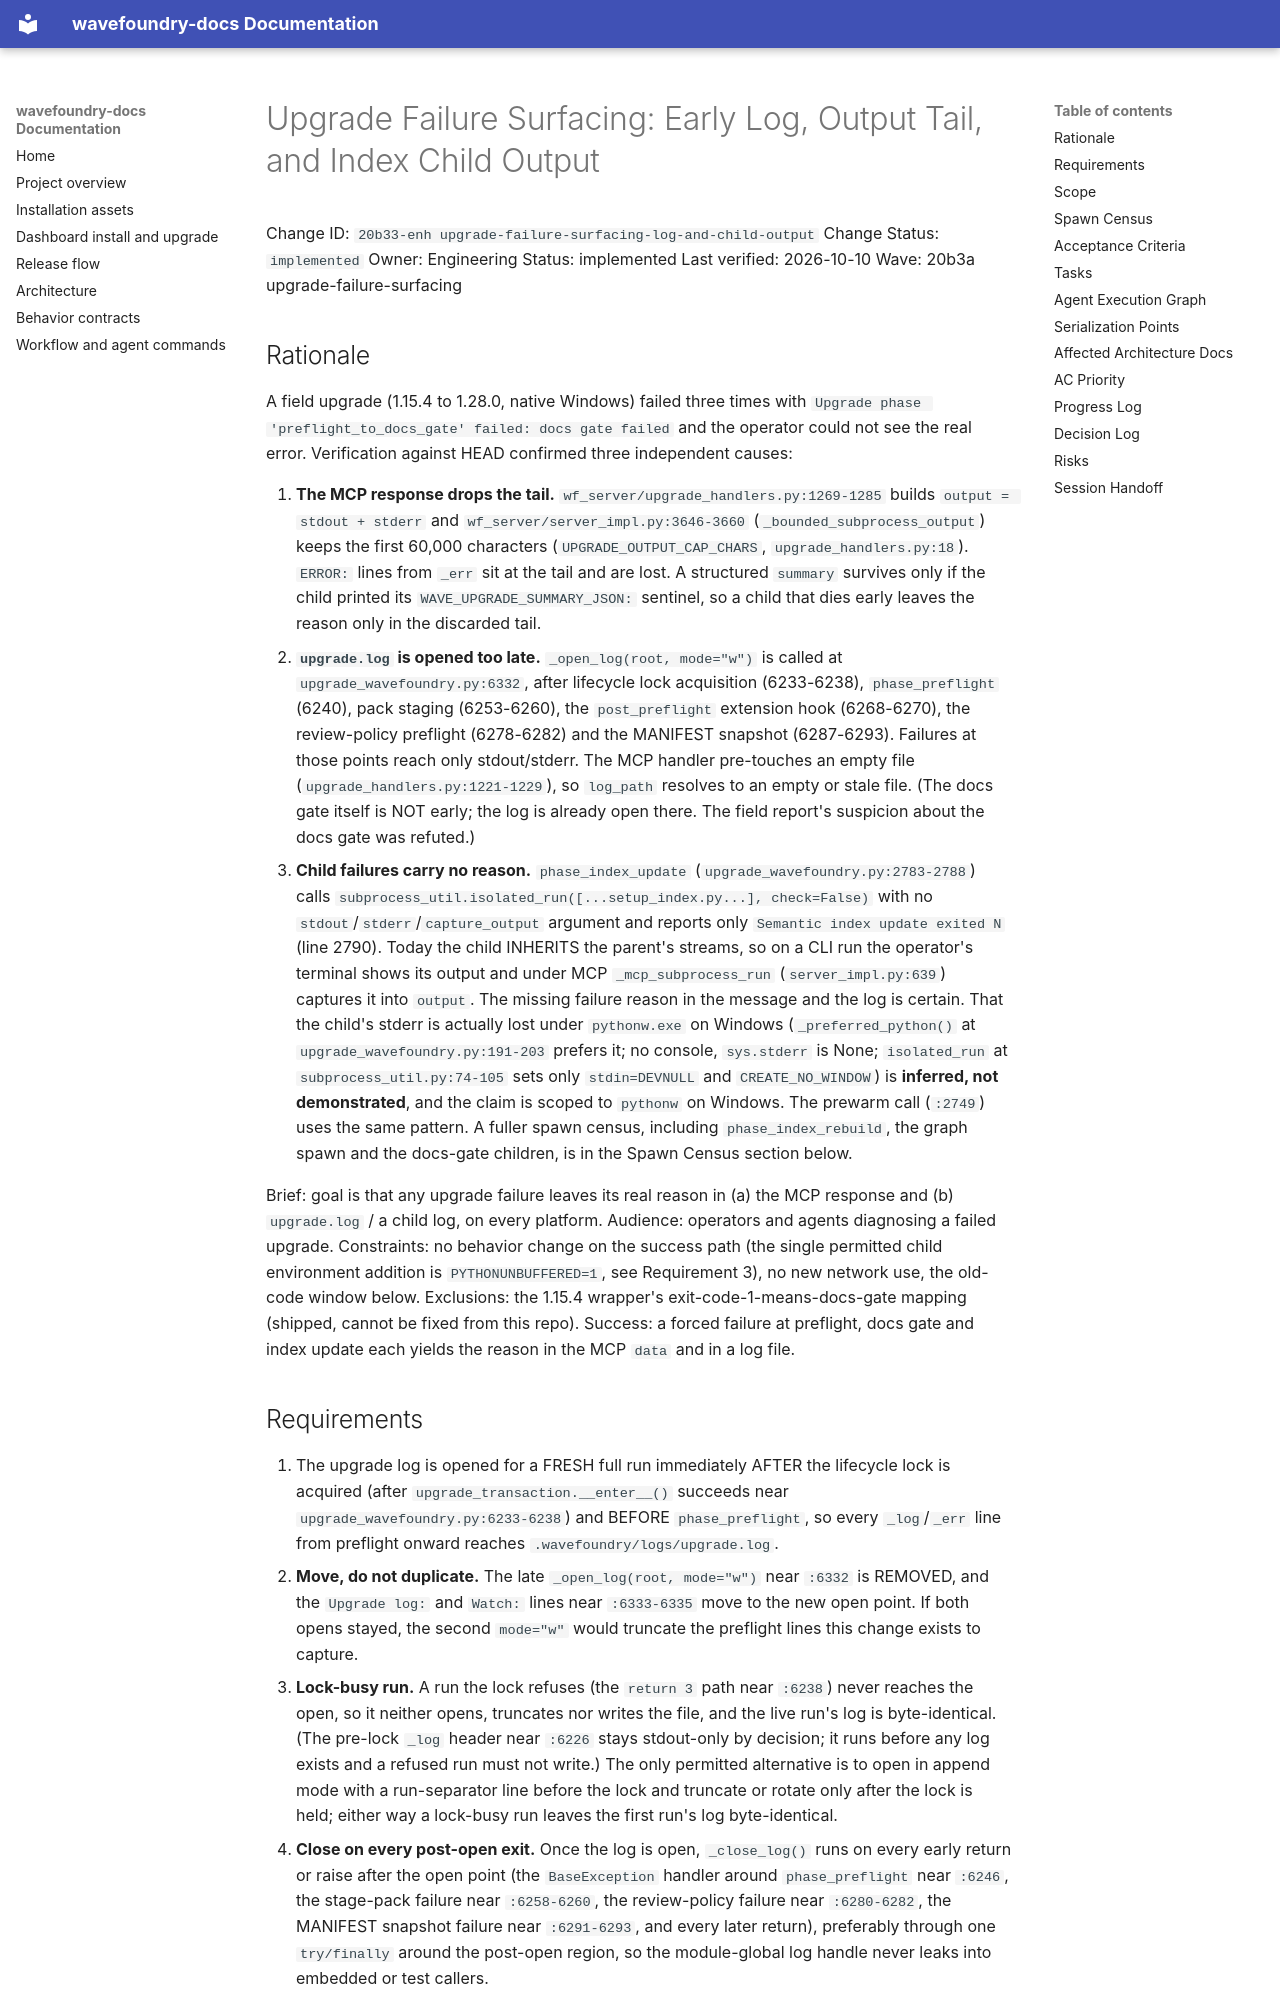

repository: coryhacking/wavefoundry · page: waves/20b3a upgrade-failure-surfacing/20b33-enh upgrade-failure-surfacing-log-and-child-output/index.html · generator: mkdocs

# Upgrade Failure Surfacing: Early Log, Output Tail, and Index Child Output

Change ID: `20b33-enh upgrade-failure-surfacing-log-and-child-output`
Change Status: `implemented`
Owner: Engineering
Status: implemented
Last verified: 2026-10-10
Wave: 20b3a upgrade-failure-surfacing

## Rationale

A field upgrade (1.15.4 to 1.28.0, native Windows) failed three times with `Upgrade phase 'preflight_to_docs_gate' failed: docs gate failed` and the operator could not see the real error. Verification against HEAD confirmed three independent causes:

1. **The MCP response drops the tail.** `wf_server/upgrade_handlers.py:1269-1285` builds `output = stdout + stderr` and `wf_server/server_impl.py:3646-3660` (`_bounded_subprocess_output`) keeps the first 60,000 characters (`UPGRADE_OUTPUT_CAP_CHARS`, `upgrade_handlers.py:18`). `ERROR:` lines from `_err` sit at the tail and are lost. A structured `summary` survives only if the child printed its `WAVE_UPGRADE_SUMMARY_JSON:` sentinel, so a child that dies early leaves the reason only in the discarded tail.
2. **`upgrade.log` is opened too late.** `_open_log(root, mode="w")` is called at `upgrade_wavefoundry.py:6332`, after lifecycle lock acquisition (6233-6238), `phase_preflight` (6240), pack staging (6253-6260), the `post_preflight` extension hook (6268-6270), the review-policy preflight (6278-6282) and the MANIFEST snapshot (6287-6293). Failures at those points reach only stdout/stderr. The MCP handler pre-touches an empty file (`upgrade_handlers.py:1221-1229`), so `log_path` resolves to an empty or stale file. (The docs gate itself is NOT early; the log is already open there. The field report's suspicion about the docs gate was refuted.)
3. **Child failures carry no reason.** `phase_index_update` (`upgrade_wavefoundry.py:2783-2788`) calls `subprocess_util.isolated_run([...setup_index.py...], check=False)` with no `stdout`/`stderr`/`capture_output` argument and reports only `Semantic index update exited N` (line 2790). Today the child INHERITS the parent's streams, so on a CLI run the operator's terminal shows its output and under MCP `_mcp_subprocess_run` (`server_impl.py:639`) captures it into `output`. The missing failure reason in the message and the log is certain. That the child's stderr is actually lost under `pythonw.exe` on Windows (`_preferred_python()` at `upgrade_wavefoundry.py:191-203` prefers it; no console, `sys.stderr` is None; `isolated_run` at `subprocess_util.py:74-105` sets only `stdin=DEVNULL` and `CREATE_NO_WINDOW`) is **inferred, not demonstrated**, and the claim is scoped to `pythonw` on Windows. The prewarm call (`:2749`) uses the same pattern. A fuller spawn census, including `phase_index_rebuild`, the graph spawn and the docs-gate children, is in the Spawn Census section below.

Brief: goal is that any upgrade failure leaves its real reason in (a) the MCP response and (b) `upgrade.log` / a child log, on every platform. Audience: operators and agents diagnosing a failed upgrade. Constraints: no behavior change on the success path (the single permitted child environment addition is `PYTHONUNBUFFERED=1`, see Requirement 3), no new network use, the old-code window below. Exclusions: the 1.15.4 wrapper's exit-code-1-means-docs-gate mapping (shipped, cannot be fixed from this repo). Success: a forced failure at preflight, docs gate and index update each yields the reason in the MCP `data` and in a log file.
